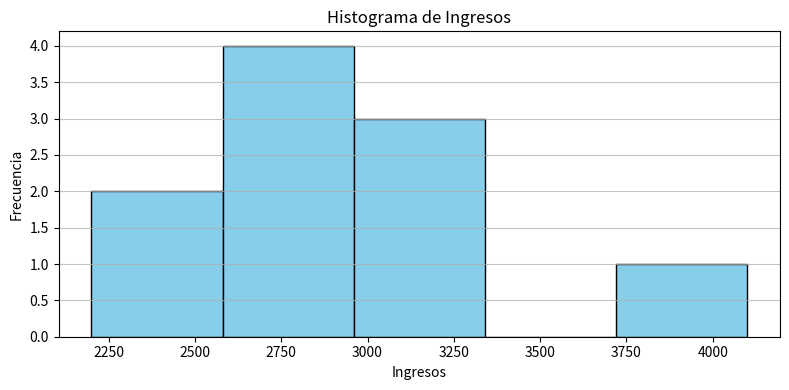
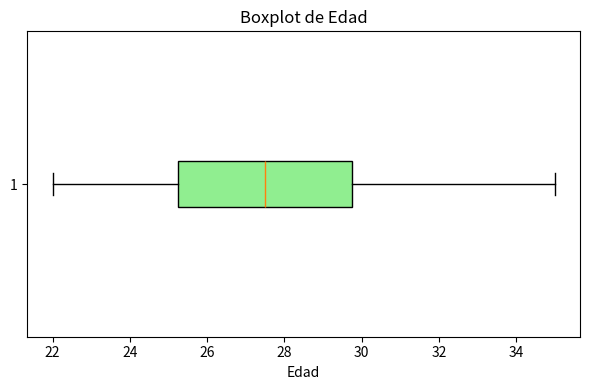

Write the Python code that produced these figures, in order.
import pandas as pd
import numpy as np
import matplotlib.pyplot as plt
from scipy import stats
import os

# 1. Crear el DataFrame con los datos ficticios

datos = {
    'ID': [1,2,3,4,5,6,7,8,9,10],
    'Nombre': ['Ana','Juan','Luis','Marta','Pedro','Sofía','Carlos','Elena','Miguel','Paula'],
    'Edad': [25,30,28,22,35,27,29,24,31,26],
    'Ingresos': [2500,3200,2800,2200,4100,2900,3100,2700,3300,2600],
    'Género': ['Femenino','Masculino','Masculino','Femenino','Masculino','Femenino','Masculino','Femenino','Masculino','Femenino'],
    'Ciudad': ['Lima','Bogotá','Lima','Quito','Santiago','Lima','Buenos Aires','Quito','Santiago','Buenos Aires']
}
df = pd.DataFrame(datos)

# 1. Definir Variables
variables = {
    'ID': 'Cuantitativa discreta (identificador)',
    'Nombre': 'Categórica nominal',
    'Edad': 'Cuantitativa discreta',
    'Ingresos': 'Cuantitativa continua',
    'Género': 'Categórica nominal',
    'Ciudad': 'Categórica nominal'
}
print('1. Tipos de variables:')
for var, tipo in variables.items():
    print(f'- {var}: {tipo}')
print('\n')

# 2. Tablas de Frecuencia
print('2. Tablas de frecuencia:')
# Variable categórica: Género
print('\nTabla de frecuencia para Género:')
print(df['Género'].value_counts())
# Variable cuantitativa discreta: Edad
print('\nTabla de frecuencia para Edad:')
print(df['Edad'].value_counts().sort_index())
print('\n')

# 3. Medidas de Tendencia Central para Ingresos
print('3. Medidas de tendencia central para Ingresos:')
media = df['Ingresos'].mean()
mediana = df['Ingresos'].median()
moda = df['Ingresos'].mode()[0]
print(f'- Media: {media}')
print(f'- Mediana: {mediana}')
print(f'- Moda: {moda}')
print('\n')

# 4. Medidas de Dispersión para Ingresos
print('4. Medidas de dispersión para Ingresos:')
rango = df['Ingresos'].max() - df['Ingresos'].min()
varianza = df['Ingresos'].var(ddof=0)
desv_std = df['Ingresos'].std(ddof=0)
print(f'- Rango: {rango}')
print(f'- Varianza: {varianza}')
print(f'- Desviación estándar: {desv_std}')
print('\n')

# 5. Visualización de Datos
print('5. Visualización de datos:')
# Crear carpeta de salida si no existe
output_dir = 'Tareas/modulo4/Sesion2/salida'
os.makedirs(output_dir, exist_ok=True)
# Histograma de Ingresos
plt.figure(figsize=(8,4))
plt.hist(df['Ingresos'], bins=5, color='skyblue', edgecolor='black')
plt.title('Histograma de Ingresos')
plt.xlabel('Ingresos')
plt.ylabel('Frecuencia')
plt.grid(axis='y', alpha=0.75)
plt.tight_layout()
plt.savefig(os.path.join(output_dir, 'histograma_ingresos.png'))
plt.show()

# Boxplot de Edad
plt.figure(figsize=(6,4))
plt.boxplot(df['Edad'], vert=False, patch_artist=True, boxprops=dict(facecolor='lightgreen'))
plt.title('Boxplot de Edad')
plt.xlabel('Edad')
plt.tight_layout()
plt.savefig(os.path.join(output_dir, 'boxplot_edad.png'))
plt.show()

print(f'¡Análisis completado! Las gráficas se han guardado en {output_dir}/.') 